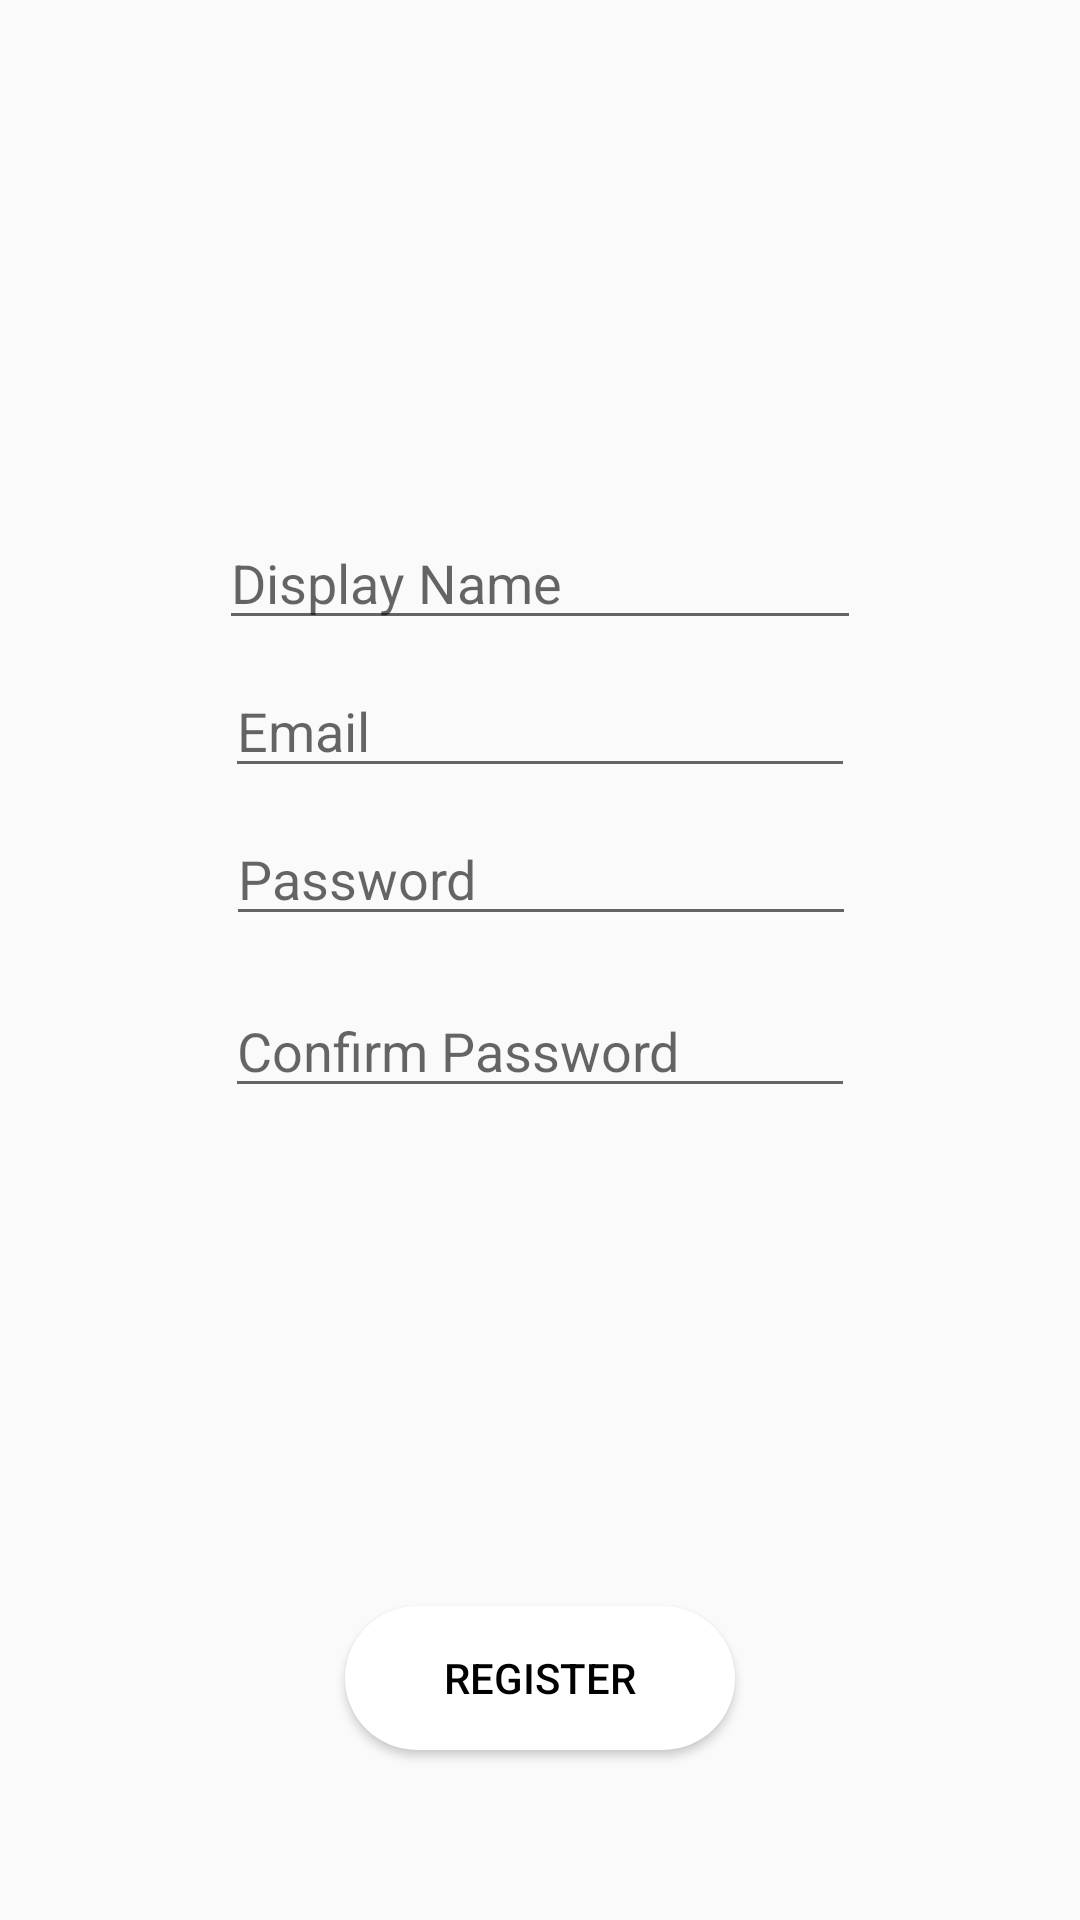

The Android layout XML behind this screen, and the referenced resources:
<!-- AndroidManifest.xml: application theme AppTheme -->
<!-- res/layout/activity_register.xml -->
<?xml version="1.0" encoding="utf-8"?>
<android.support.constraint.ConstraintLayout xmlns:android="http://schemas.android.com/apk/res/android"
    xmlns:app="http://schemas.android.com/apk/res-auto"
    xmlns:tools="http://schemas.android.com/tools"
    android:layout_width="match_parent"
    android:layout_height="match_parent"
    tools:context=".activity_register">

    <EditText
        android:id="@+id/register_DisplayName"
        android:layout_width="214dp"
        android:layout_height="wrap_content"
        android:layout_marginStart="8dp"
        android:layout_marginLeft="8dp"
        android:layout_marginEnd="8dp"
        android:layout_marginRight="8dp"
        android:layout_marginBottom="8dp"
        android:hint="Display Name"
        app:layout_constraintBottom_toTopOf="@+id/register_email"
        app:layout_constraintEnd_toEndOf="parent"
        app:layout_constraintStart_toStartOf="parent" />
    <EditText
        android:id="@+id/register_email"
        android:layout_width="wrap_content"
        android:layout_height="wrap_content"
        android:layout_marginStart="8dp"
        android:layout_marginLeft="8dp"
        android:layout_marginEnd="8dp"
        android:layout_marginRight="8dp"
        android:layout_marginBottom="8dp"
        android:ems="10"
        android:inputType="textEmailAddress"
        android:hint="Email"
        app:layout_constraintBottom_toTopOf="@+id/register_password"
        app:layout_constraintEnd_toEndOf="parent"
        app:layout_constraintStart_toStartOf="parent" />

    <EditText
        android:id="@+id/register_password"
        android:layout_width="wrap_content"
        android:layout_height="wrap_content"
        android:layout_marginStart="8dp"
        android:layout_marginLeft="8dp"
        android:layout_marginEnd="8dp"
        android:layout_marginRight="8dp"
        android:layout_marginBottom="8dp"
        android:ems="10"
        android:inputType="textPassword"
        android:hint="Password"
        app:layout_constraintBottom_toTopOf="@+id/guideline2"
        app:layout_constraintEnd_toEndOf="parent"
        app:layout_constraintHorizontal_bias="0.503"
        app:layout_constraintStart_toStartOf="parent" />

    <EditText
        android:id="@+id/register_confirmPass"
        android:layout_width="wrap_content"
        android:layout_height="wrap_content"
        android:layout_marginStart="8dp"
        android:layout_marginLeft="8dp"
        android:layout_marginTop="8dp"
        android:layout_marginEnd="8dp"
        android:layout_marginRight="8dp"
        android:ems="10"
        android:inputType="textPassword"
        android:hint="Confirm Password"
        app:layout_constraintEnd_toEndOf="parent"
        app:layout_constraintStart_toStartOf="parent"
        app:layout_constraintTop_toTopOf="@+id/guideline2" />

    <android.support.constraint.Guideline
        android:id="@+id/guideline2"
        android:layout_width="wrap_content"
        android:layout_height="wrap_content"
        android:orientation="horizontal"
        app:layout_constraintGuide_percent="0.5" />

    <Button
        android:onClick="registerUser"
        android:background="@drawable/button_style"
        android:id="@+id/button"
        android:layout_width="130dp"
        android:textColor="#000000"
        android:layout_height="wrap_content"
        android:layout_marginStart="8dp"
        android:layout_marginLeft="8dp"
        android:layout_marginTop="8dp"
        android:layout_marginEnd="8dp"
        android:layout_marginRight="8dp"
        android:layout_marginBottom="8dp"
        android:text="Register"
        app:layout_constraintBottom_toBottomOf="parent"
        app:layout_constraintEnd_toEndOf="parent"
        app:layout_constraintStart_toStartOf="parent"
        app:layout_constraintTop_toTopOf="@+id/guideline3" />

    <android.support.constraint.Guideline
        android:id="@+id/guideline3"
        android:layout_width="wrap_content"
        android:layout_height="wrap_content"
        android:orientation="horizontal"
        app:layout_constraintGuide_percent="0.7475538" />
</android.support.constraint.ConstraintLayout>
<!-- resources referenced by this layout -->
<resources>
  <!-- drawable button_style (drawable) -->
  <?xml version="1.0" encoding="utf-8"?>
  <shape xmlns:android="http://schemas.android.com/apk/res/android">
  
      <solid android:color="@color/colorWhite"/>
      <corners android:radius="30dp"/>
  
  </shape>
  <style name="AppTheme" parent="Theme.AppCompat.Light.NoActionBar">
          
          <item name="colorPrimary">#696969</item>
          <item name="colorPrimaryDark">#000000</item>
          <item name="colorAccent">@color/colorAccent</item>
      </style>
  <color name="colorWhite">#FFFFFF</color>
  <color name="colorAccent">#1b86d8</color>
</resources>
